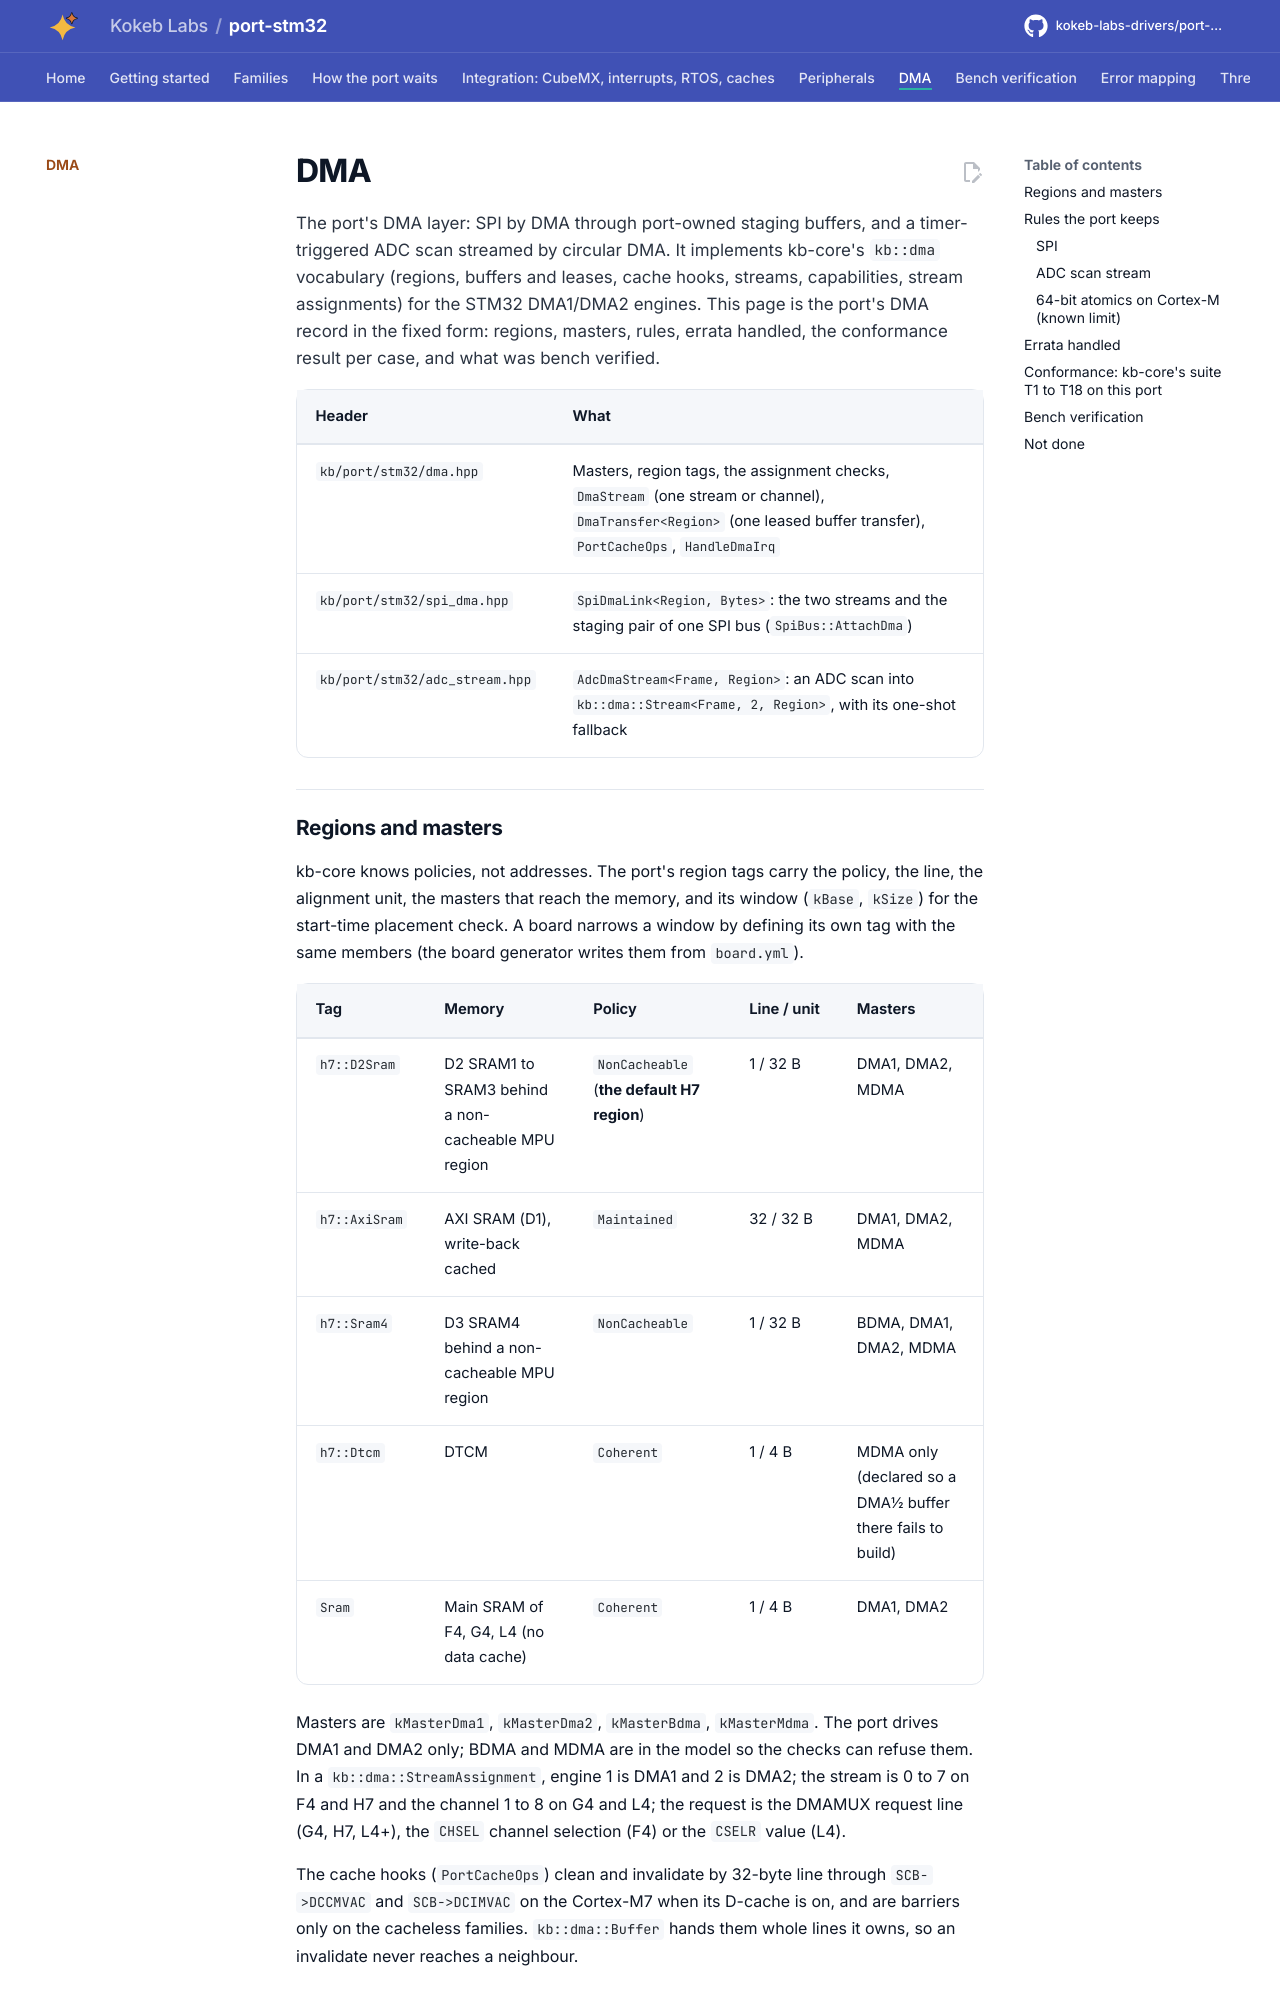

repository: kokeb-labs-drivers/port-stm32 · page: dev/dma/index.html · generator: mkdocs

# DMA

The port's DMA layer: SPI by DMA through port-owned staging buffers, and a timer-triggered ADC scan streamed by
circular DMA. It implements kb-core's `kb::dma` vocabulary (regions, buffers and leases, cache hooks, streams,
capabilities, stream assignments) for the STM32 DMA1/DMA2 engines. This page is the port's DMA record in the fixed
form: regions, masters, rules, errata handled, the conformance result per case, and what was bench verified.

| Header | What |
| --- | --- |
| `kb/port/stm32/dma.hpp` | Masters, region tags, the assignment checks, `DmaStream` (one stream or channel), `DmaTransfer<Region>` (one leased buffer transfer), `PortCacheOps`, `HandleDmaIrq` |
| `kb/port/stm32/spi_dma.hpp` | `SpiDmaLink<Region, Bytes>`: the two streams and the staging pair of one SPI bus (`SpiBus::AttachDma`) |
| `kb/port/stm32/adc_stream.hpp` | `AdcDmaStream<Frame, Region>`: an ADC scan into `kb::dma::Stream<Frame, 2, Region>`, with its one-shot fallback |

## Regions and masters

kb-core knows policies, not addresses. The port's region tags carry the policy, the line, the alignment unit, the
masters that reach the memory, and its window (`kBase`, `kSize`) for the start-time placement check. A board narrows
a window by defining its own tag with the same members (the board generator writes them from `board.yml`).

| Tag | Memory | Policy | Line / unit | Masters |
| --- | --- | --- | --- | --- |
| `h7::D2Sram` | D2 SRAM1 to SRAM3 behind a non-cacheable MPU region | `NonCacheable` (**the default H7 region**) | 1 / 32 B | DMA1, DMA2, MDMA |
| `h7::AxiSram` | AXI SRAM (D1), write-back cached | `Maintained` | 32 / 32 B | DMA1, DMA2, MDMA |
| `h7::Sram4` | D3 SRAM4 behind a non-cacheable MPU region | `NonCacheable` | 1 / 32 B | BDMA, DMA1, DMA2, MDMA |
| `h7::Dtcm` | DTCM | `Coherent` | 1 / 4 B | MDMA only (declared so a DMA1/2 buffer there fails to build) |
| `Sram` | Main SRAM of F4, G4, L4 (no data cache) | `Coherent` | 1 / 4 B | DMA1, DMA2 |

Masters are `kMasterDma1`, `kMasterDma2`, `kMasterBdma`, `kMasterMdma`. The port drives DMA1 and DMA2 only; BDMA and
MDMA are in the model so the checks can refuse them. In a `kb::dma::StreamAssignment`, engine 1 is DMA1 and 2 is
DMA2; the stream is 0 to 7 on F4 and H7 and the channel 1 to 8 on G4 and L4; the request is the DMAMUX request line
(G4, H7, L4+), the `CHSEL` channel selection (F4) or the `CSELR` value (L4).

The cache hooks (`PortCacheOps`) clean and invalidate by 32-byte line through `SCB->DCCMVAC` and `SCB->DCIMVAC` on
the Cortex-M7 when its D-cache is on, and are barriers only on the cacheless families. `kb::dma::Buffer` hands them
whole lines it owns, so an invalidate never reaches a neighbour.
